Run: headless pygame with SDL's dummy video driver; simulated clock (each Clock.tick advances the game by its frame time, no real sleeping); random seed 0; keys injected as events and as key.get_pressed() state; no mouse input.
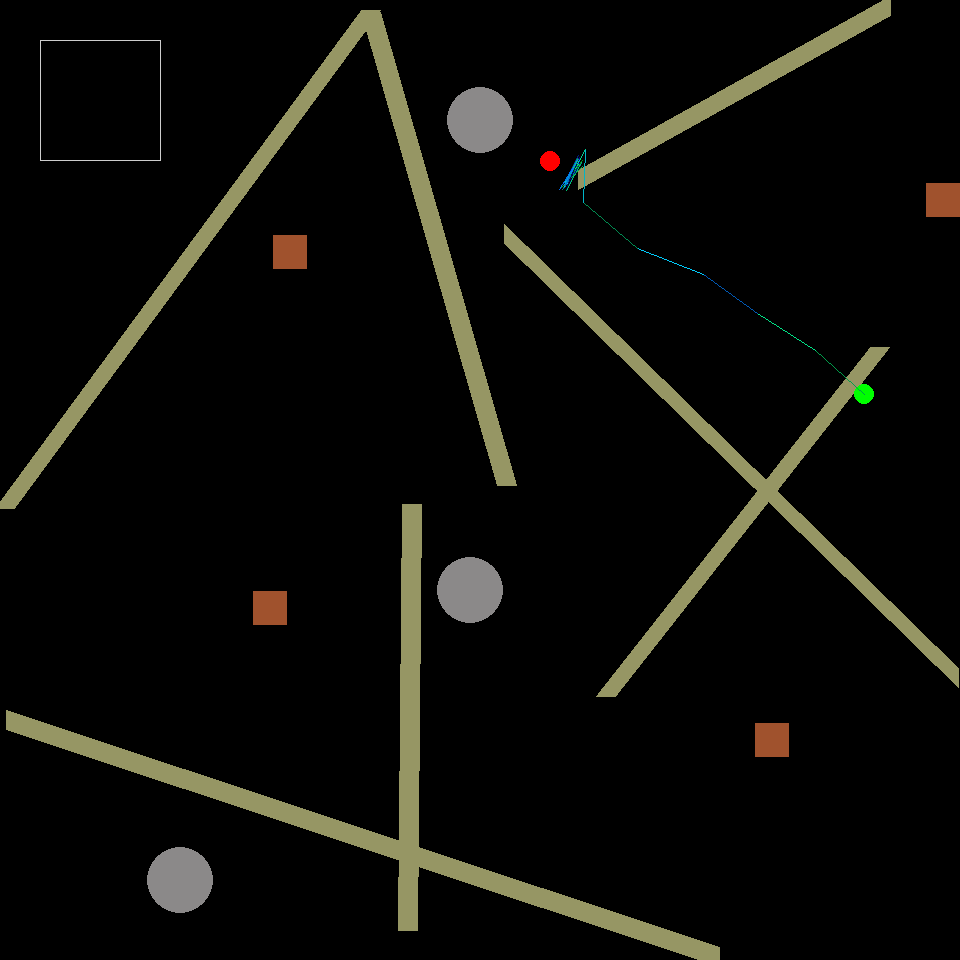
Frame 1 of 4 · flips 1–60 · no input
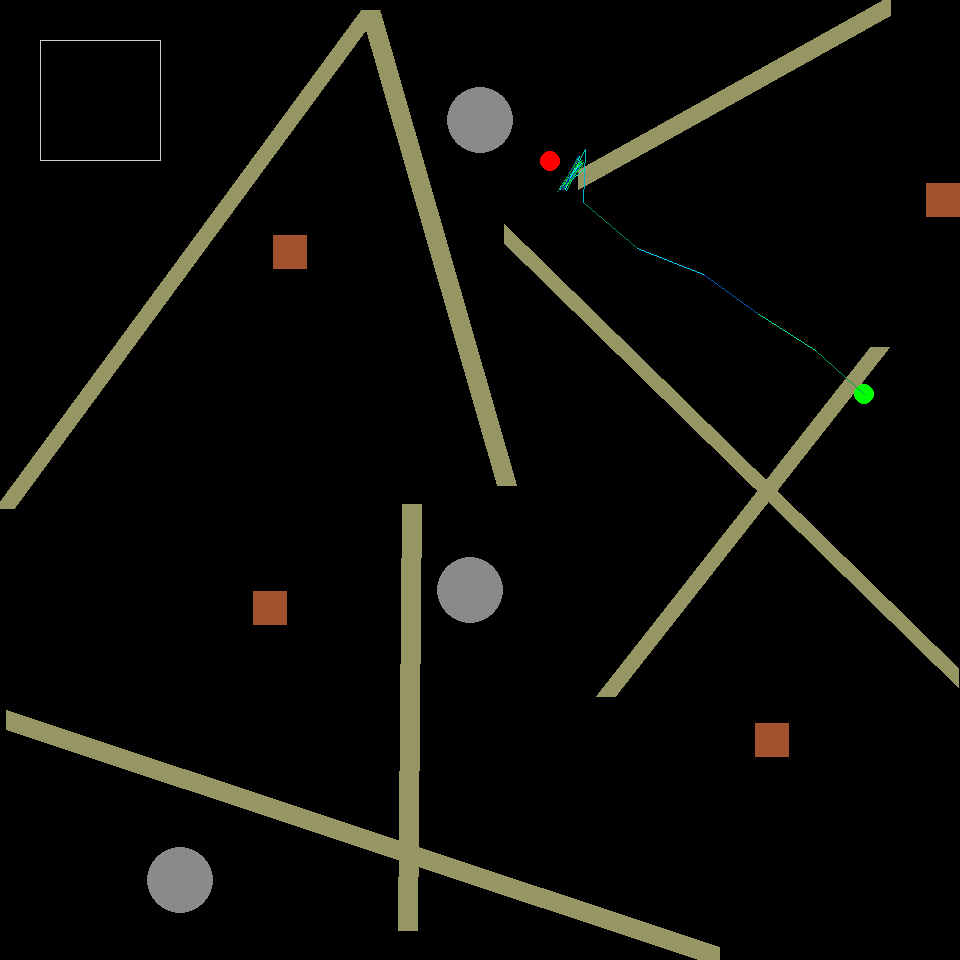
Frame 2 of 4 · flips 61–180 · tapped SPACE, RETURN · held RIGHT (→), D
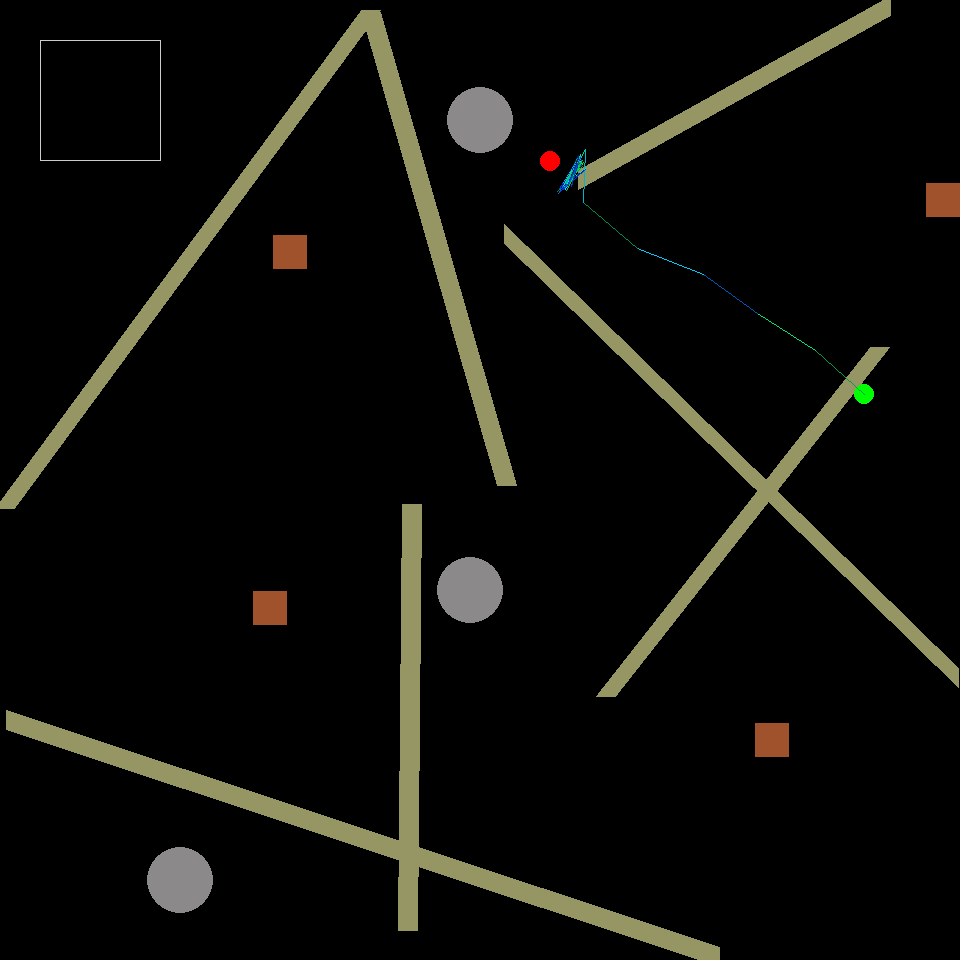
Frame 3 of 4 · flips 181–300 · held DOWN (↓), S
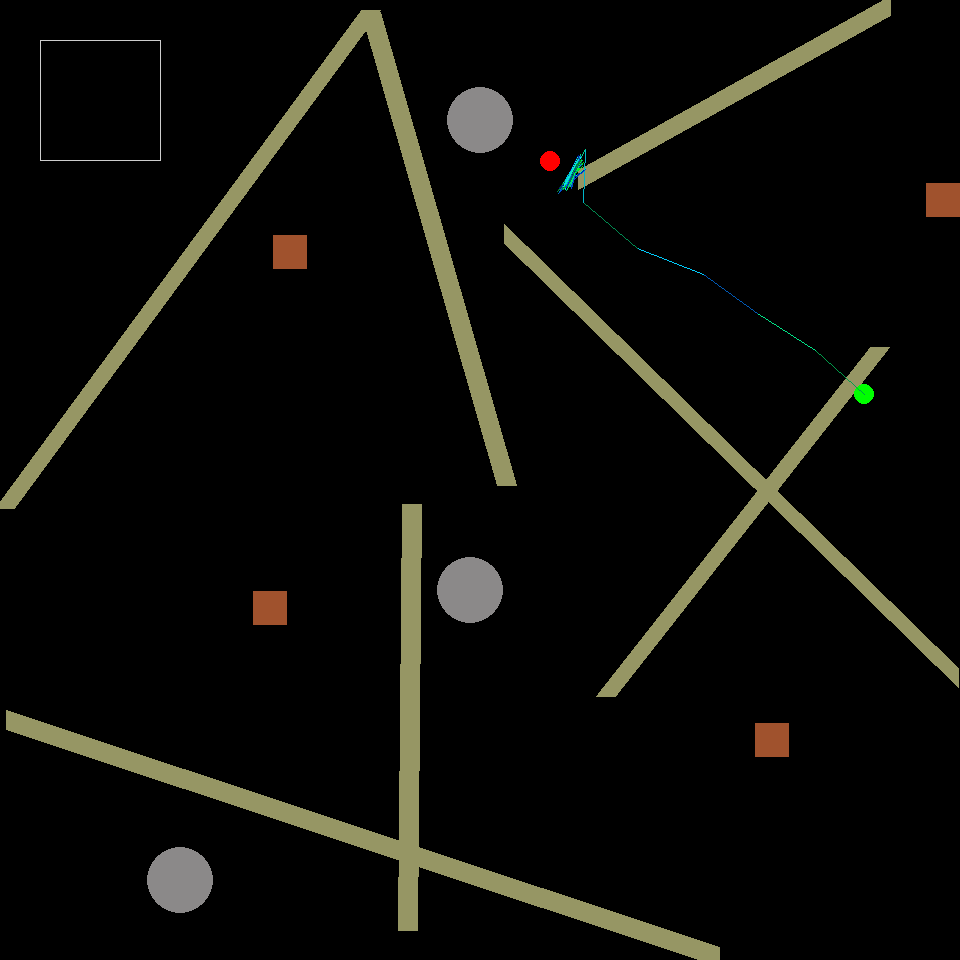
Frame 4 of 4 · flips 301–420 · held LEFT (←), A, UP (↑), W

The pygame program that drew these frames:

import pygame, sys, math, io, random
from pygame.locals import *

pygame.init()
screen=pygame.display.set_mode((960,960),0,32)
colorCan=(139,137,137) #RGB
colorWood=(160,82,45) #RGB
colorLine=(150,150,100) #RGB
gridColor=(0,105,0) #RGB
radius=33
x1,y1,x2,y2 = 0,0,0,0
blocks = [(273,235,34,34),(960-34,183,34,34),(253,591,34,34),(755,723,34,34)]
circles = [(180,880),(470,590),(480,120)]
lines = ((3,375,273,8),(273,9,373,358),(426,132,656,4),(372,172,706,499),(648,256,446,513),(303,372,300,686),(530,705,5,530))
walls = (0,0,960,960)

def drawBackground():
        screen=pygame.display.set_mode((960,960),0,32)
        drawObjects()

def drawBot(x,y,theta):
        theta = theta * math.pi/180
        pygame.draw.polygon(screen, (205,205,205), ((x+60*math.cos(theta)-60*math.sin(theta),y-60*math.sin(theta)-60*math.cos(theta)),(x-60*math.cos(theta)-60*math.sin(theta),y+60*math.sin(theta)-60*math.cos(theta)),(x-60*math.cos(theta)+60*math.sin(theta),y+60*math.sin(theta)+60*math.cos(theta)),(x+60*math.cos(theta)+60*math.sin(theta),y-60*math.sin(theta)+60*math.cos(theta))), 1)
        #pygame.draw.rect(screen, (255,255,255), (x+60,y+60,120,120))
        pygame.display.update()

def drawObjects():
        screen.lock()
        #for i in range(1,4):
        #    pygame.draw.line(screen,gridColor,(0,i*240),(960,i*240),1)
        #    pygame.draw.line(screen,gridColor,(i*240,0),(i*240,960),1)
        for block in blocks:
            pygame.draw.rect(screen, colorWood, block)
        for circle in circles:
            pygame.draw.circle(screen, colorCan, circle, radius)
        for line in lines:
            pygame.draw.line(screen,colorLine, (1.357*line[0],1.357*line[1]),(1.357*line[2],1.357*line[3]), 20)
        screen.unlock()
        pygame.display.update()

def generateRandomNode():
    x = random.randint(0,960) # 10*96 inches or 8 feet
    y = random.randint(0,960) # 10*96 inches or 8 feet
    theta = random.randint(0,259)
    return ([x,y,0,0])

def generateNode(node):
    distanceShortest = 10**11
    for i in range(100):
        x,y = node[0],node[1] #starting point
        oldDistance = math.hypot(x-end[0],y-end[1])
        r=random.gauss(60,5) # add 1 foot
        if oldDistance<120:
            r=oldDistance
        #rBest=r
        theta = random.randint(0,360)
        #thetaBest=theta
        newX=x+r*math.cos(math.pi/180*theta)
        newY=y+r*math.sin(math.pi/180*theta)
        distance=math.hypot(newX-end[0],newY-end[1]) #distance to end

        #for line in lines:
        #    if math.hypot(x+r*math.cos(math.pi/180*theta)-line[0],y+r*math.sin(math.pi/180*theta)-line[1])<=105:
        #        distance+=10**10
        for circle in circles:
            if math.hypot(x+r*math.cos(math.pi/180*theta)-circle[0],y+r*math.sin(math.pi/180*theta)-circle[1])<=105:
                distance+=10**10
            distance += 10**2/math.hypot(x+r*math.cos(math.pi/180*theta)-circle[0],y+r*math.sin(math.pi/180*theta)-circle[1])**2
        for block in blocks:
            if math.hypot(x+r*math.cos(math.pi/180*theta)-block[0],y+r*math.sin(math.pi/180*theta)-block[1])<=105:
                distance+=10**10
            distance += 10**2/math.hypot(x+r*math.cos(math.pi/180*theta)-block[0]+17,y+r*math.sin(math.pi/180*theta)-block[1]+17)**2
       # distance += 100/abs(newX-960)**2 + 100/abs(newX-0)**2 + 100/abs(newY-0)**2 + 100/abs(newY-960)**2
        if abs(newX-960)<80 or abs(newX-0)<80:
            distance+=10**10
        if abs(newY-960)<80 or abs(newY-0)<80:
            distance+=10**10

        if distance<distanceShortest:
            rBest=r
            thetaBest=theta
            distanceShortest=distance
    return([x+rBest*math.cos(math.pi/180*thetaBest),y+rBest*math.sin(math.pi/180*thetaBest),0,parent])

def drawLines(x1,y1,x2,y2):
    screen.lock()
    pygame.draw.line(screen, (255,255,255), (x1,y1), (x2,y2), 3)
    screen.unlock()
    pygame.display.update()

def penalizeBranch(index,penalty):
    nodes[index][2]+=penalty #penalty
    for i in range(1,len(nodes)):
        nodes[index][2]+=penalty #penalty
        if nodes[i][3]==index:
            penalizeBranch(i, penalty)

penalty=10
flag=0

drawBackground()
#pygame.draw.line(screen, (255,255,255), (480,480), (480+300*math.cos(math.pi*45/180),480+300*math.sin(math.pi*45/180)), 9)
drawBot(100,100,0)

nodes = [] #nodes[index][x, y, penalty, parent]
start = [random.randint(0,960),random.randint(0,960),0,0]
pygame.draw.circle(screen, (0,255,0), (start[0],start[1]), 10)
end   = [random.randint(120,840),random.randint(120,840),0,0]
pygame.draw.circle(screen, (255,0,0), (end[0],end[1]), 10)
nodes.append(start)
bestNode=0


while math.hypot(nodes[-1][0]-end[0],nodes[-1][1]-end[1])>10:
    leastPenalty=nodes[0][2]
    #find least penalized node from nodes
    for i in range(len(nodes)):
        if nodes[i][2]<=leastPenalty:
            leastPenalty=nodes[i][2]
            parent=i

    #generate child node from parent node (and penalize it for its own problems)
    child=generateNode(nodes[parent])
    nodes.append(child)

    screen.lock()
    pygame.draw.line(screen, (0,random.randint(1,255),random.randint(1,255)), (nodes[-1][0],nodes[-1][1]), (nodes[parent][0],nodes[parent][1]), 1)
    screen.unlock()
    pygame.display.update()
    penalizeBranch(parent,child[2])
    #penalty+=1
    for event in pygame.event.get():
        if event.type==QUIT:
            pygame.quit()
            sys.exit()
while 1:
    if flag==0:
        if not nodes[child[3]][3]==-1:
            screen.lock()
            pygame.draw.line(screen, (255,0,0), (child[0],child[1]), (nodes[child[3]][0],nodes[child[3]][1]), 2)
            child=nodes[child[3]]
            screen.unlock()
            pygame.display.update()
        else:
            screen.lock()
            pygame.draw.line(screen, (255,0,0), (child[0],child[1]), (nodes[child[3]][0],nodes[child[3]][1]), 2)
            child=nodes[child[3]]
            screen.unlock()
            pygame.display.update()
            flag=1

    for event in pygame.event.get():
        if event.type==QUIT:
            pygame.quit()
            sys.exit()
